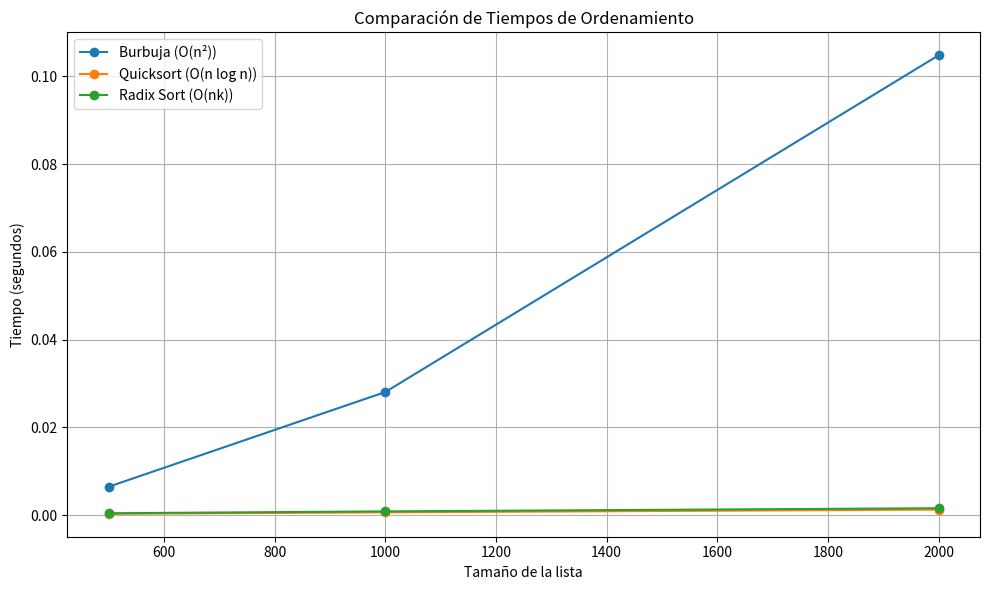

Here is the Python script that generated this plot:

import random
import time
import matplotlib.pyplot as plt

# ---------- ORDENAMIENTO BURBUJA ----------
def bubble_sort(lista):
    for i in range(len(lista)-1, 0, -1):
        for x in range(i):
            if lista[x] > lista[x+1]:
                lista[x], lista[x+1] = lista[x+1], lista[x]
    return lista

# ---------- QUICKSORT ----------
def quickosort(lista):
    quicksortAuxiliar(lista, 0, len(lista)-1)
    return lista

def quicksortAuxiliar(lista, primero, ultimo):
    if primero < ultimo:
        puntoDivision = particion(lista, primero, ultimo)
        quicksortAuxiliar(lista, primero, puntoDivision-1)
        quicksortAuxiliar(lista, puntoDivision+1, ultimo)

def particion(lista, primero, ultimo):
    valorPivote = lista[primero]
    marcaIzq = primero + 1
    marcaDer = ultimo
    hecho = False
    while not hecho:
        while marcaIzq <= marcaDer and lista[marcaIzq] <= valorPivote:
            marcaIzq += 1
        while marcaDer >= marcaIzq and lista[marcaDer] >= valorPivote:
            marcaDer -= 1
        if marcaDer < marcaIzq:
            hecho = True
        else:
            lista[marcaIzq], lista[marcaDer] = lista[marcaDer], lista[marcaIzq]
    lista[primero], lista[marcaDer] = lista[marcaDer], lista[primero]
    return marcaDer

# ---------- RADIX SORT ----------
def radix_sort(arr):
    max_num = max(arr)
    exp = 1
    while max_num // exp > 0:
        counting_sort_by_digit(arr, exp)
        exp *= 10

def counting_sort_by_digit(arr, exp):
    n = len(arr)
    output = [0] * n
    count = [0] * 10
    for i in range(n):
        index = (arr[i] // exp) % 10
        count[index] += 1
    for i in range(1, 10):
        count[i] += count[i - 1]
    for i in range(n - 1, -1, -1):
        index = (arr[i] // exp) % 10
        output[count[index] - 1] = arr[i]
        count[index] -= 1
    for i in range(n):
        arr[i] = output[i]

# ---------- PRUEBA Y TIEMPOS ----------
tamaños = [500, 1000, 2000]  # Puedes modificar estos tamaños si deseas
tiempos_burbuja = []
tiempos_quick = []
tiempos_radix = []

for n in tamaños:
    lista = [random.randint(10000, 99999) for _ in range(n)]

    l1 = lista.copy()
    inicio = time.time()
    bubble_sort(l1)
    tiempos_burbuja.append(time.time() - inicio)

    l2 = lista.copy()
    inicio = time.time()
    quickosort(l2)
    tiempos_quick.append(time.time() - inicio)

    l3 = lista.copy()
    inicio = time.time()
    radix_sort(l3)
    tiempos_radix.append(time.time() - inicio)

# ---------- GRAFICAR ----------
plt.figure(figsize=(10,6))
plt.plot(tamaños, tiempos_burbuja, marker='o', label='Burbuja (O(n²))')
plt.plot(tamaños, tiempos_quick, marker='o', label='Quicksort (O(n log n))')
plt.plot(tamaños, tiempos_radix, marker='o', label='Radix Sort (O(nk))')
plt.title('Comparación de Tiempos de Ordenamiento')
plt.xlabel('Tamaño de la lista')
plt.ylabel('Tiempo (segundos)')
plt.legend()
plt.grid(True)
plt.tight_layout()
plt.show()
